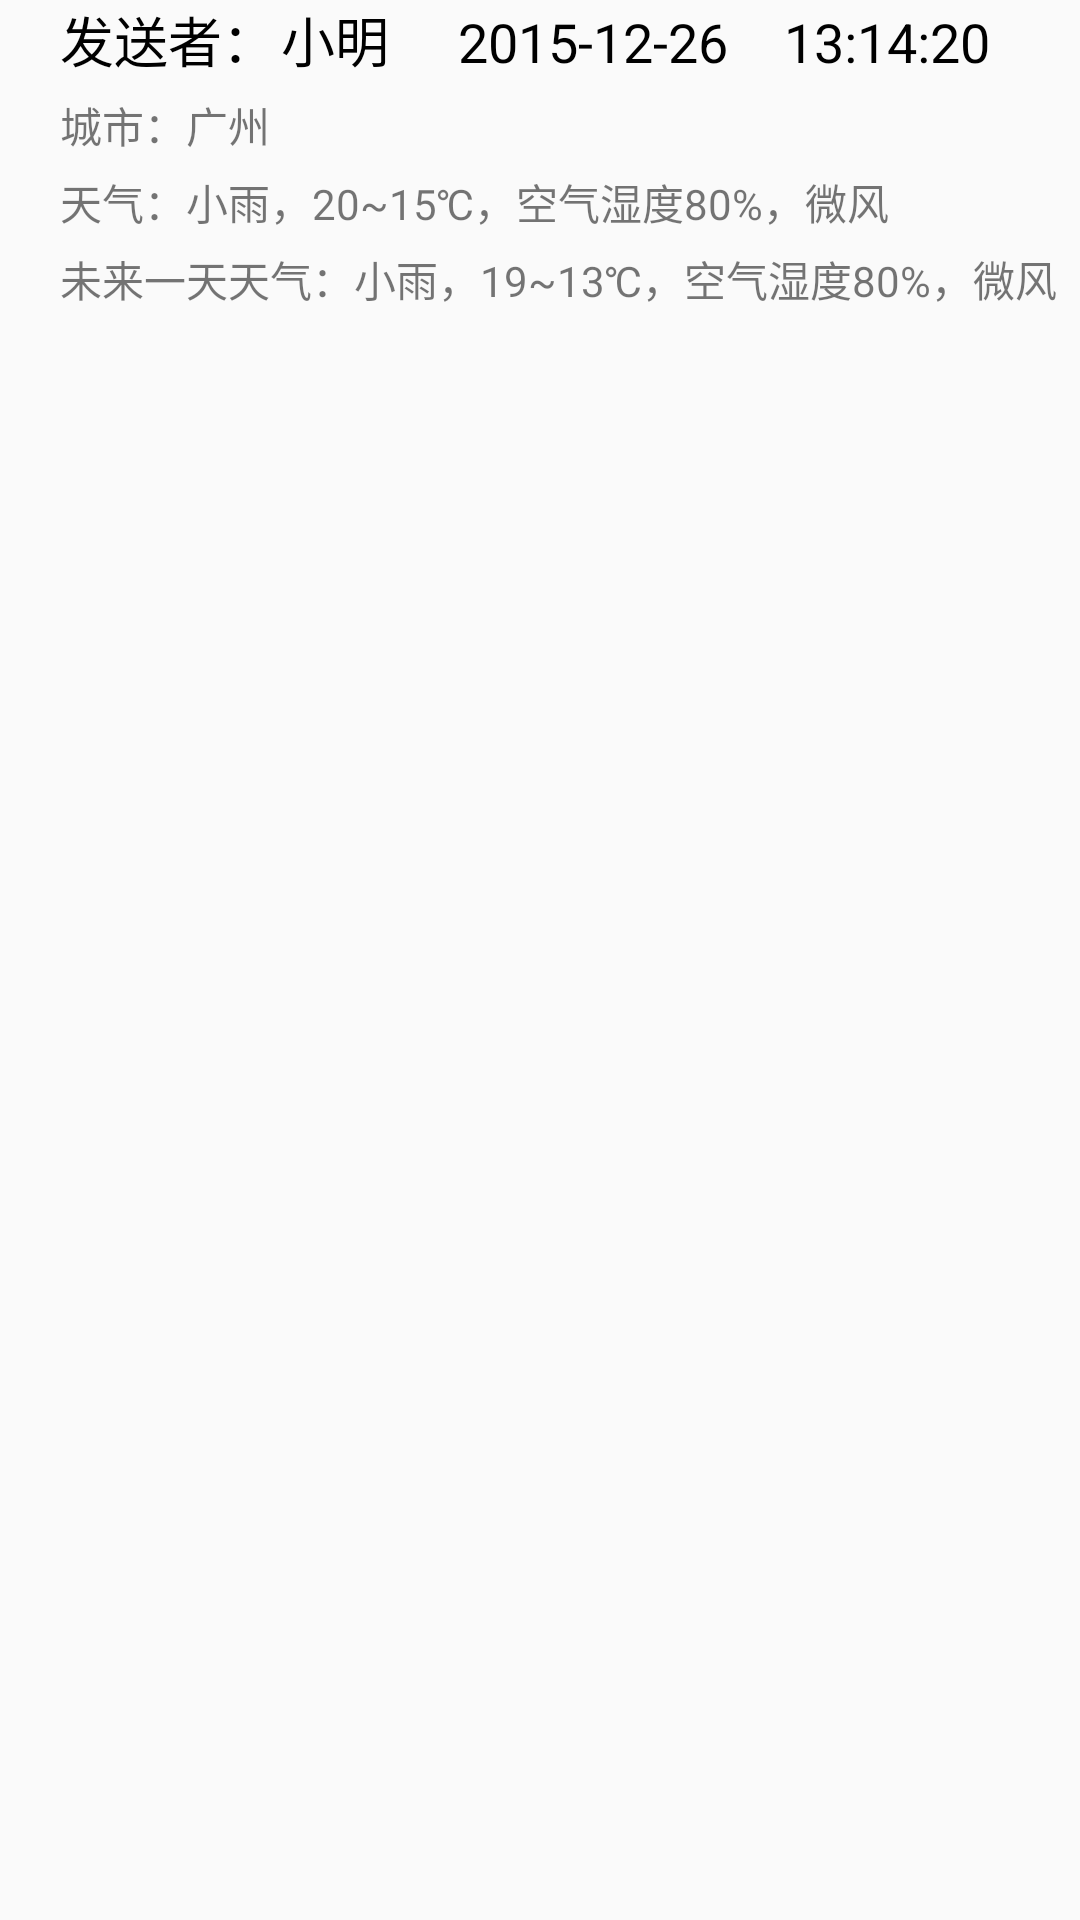

Android layout source for this screen:
<!-- AndroidManifest.xml: application theme MyAppTheme -->
<!-- res/layout/ceil.xml -->
<?xml version="1.0" encoding="utf-8"?>
<LinearLayout xmlns:android="http://schemas.android.com/apk/res/android"
    android:orientation="vertical"
    android:layout_width="match_parent"
    android:layout_height="match_parent">
    <LinearLayout
        android:paddingLeft="20dp"
        android:orientation="horizontal"
        android:layout_width="match_parent"
        android:layout_height="wrap_content">

        <TextView

            android:id="@+id/sender_key"
            android:text="发送者："
            android:textSize="18dp"
            android:textColor="#000000"
            android:layout_width="0dp"
            android:layout_weight="1.5"
            android:layout_height="wrap_content"
            />

        <TextView
            android:id="@+id/senderName_value"
            android:textSize="18dp"
            android:text="小明"
            android:textColor="#000000"
            android:layout_width="0dp"
            android:layout_weight="1"
            android:layout_height="wrap_content" />

        <TextView
            android:layout_marginLeft="10dp"
            android:id="@+id/sendDate_value"
            android:textSize="18dp"
            android:textColor="#000000"
            android:text="2015-12-26"
            android:layout_width="0dp"
            android:layout_weight="2"
            android:layout_height="wrap_content" />
        <TextView
            android:id="@+id/sendTime_value"
            android:textSize="18dp"
            android:textColor="#000000"
            android:text="13:14:20"
            android:layout_marginLeft="10dp"
            android:layout_width="0dp"
            android:layout_weight="2"
            android:layout_height="wrap_content" />
    </LinearLayout>

    <LinearLayout
        android:paddingLeft="20dp"
        android:layout_marginTop="5dp"
        android:orientation="horizontal"
        android:layout_width="match_parent"
        android:layout_height="wrap_content">
        <TextView
            android:id="@+id/cityName_key"
            android:text="城市："
            android:textSize="14dp"
            android:layout_width="wrap_content"
            android:layout_height="wrap_content" />
        <TextView
            android:id="@+id/cityName_value"
            android:textSize="14dp"
            android:text="广州"
            android:layout_width="wrap_content"
            android:layout_height="wrap_content" />
    </LinearLayout>
    <LinearLayout
        android:paddingLeft="20dp"
        android:layout_marginTop="5dp"
        android:orientation="horizontal"
        android:layout_width="match_parent"
        android:layout_height="wrap_content">
        <TextView
            android:id="@+id/weather_key"
            android:text="天气："
            android:textSize="14dp"
            android:layout_width="wrap_content"
            android:layout_height="wrap_content" />
        <TextView
            android:id="@+id/weatherValue_value"
            android:textSize="14dp"
            android:text="小雨，20~15℃，空气湿度80%，微风"
            android:layout_width="wrap_content"
            android:layout_height="wrap_content" />
    </LinearLayout>
    <LinearLayout
        android:paddingLeft="20dp"
        android:layout_marginTop="5dp"
        android:orientation="horizontal"
        android:layout_width="match_parent"
        android:layout_height="wrap_content">
        <TextView
            android:id="@+id/futureWeather_key"
            android:text="未来一天天气："
            android:textSize="14dp"
            android:layout_width="wrap_content"
            android:layout_height="wrap_content" />

        <TextView
            android:id="@+id/futureWeather_value"
            android:textSize="14dp"
            android:layout_width="wrap_content"
            android:text="小雨，19~13℃，空气湿度80%，微风"
            android:layout_height="wrap_content" />
    </LinearLayout>
</LinearLayout>
<!-- resources referenced by this layout -->
<resources>
  <style name="MyAppTheme" parent="AppTheme">
          <item name="android:windowNoTitle">true</item>
      </style>
  <style name="AppTheme" parent="Theme.AppCompat.Light.DarkActionBar">
          <item name="android:windowNoTitle">true</item>
      </style>
</resources>
